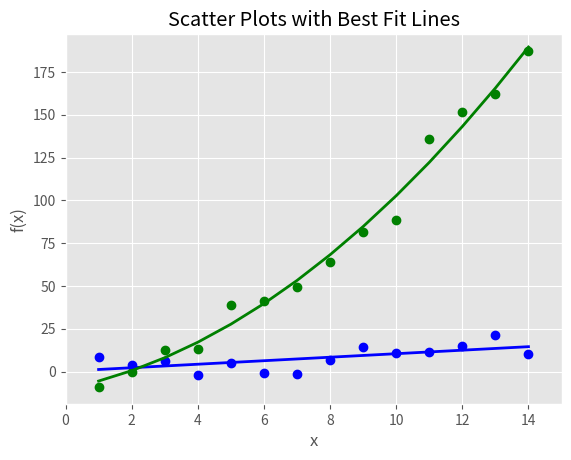

Recreate this plot in Python.
#!/usr/bin/env python3
import numpy as np
import matplotlib.pyplot as plt
plt.style.use('ggplot')

x = np.arange(start=1., stop=15., step=1.)
y_linear = x + 5. * np.random.randn(14)
y_quadratic = x**2 + 10. * np.random.randn(14) #2차 함수
fn_linear = np.poly1d(np.polyfit(x, y_linear, deg=1))
fn_quadratic= np.poly1d(np.polyfit(x, y_quadratic, deg=2)) #2차 함수
fig = plt.figure()
ax1 = fig.add_subplot(1,1,1)
ax1.plot(x, y_linear, 'bo', x, y_quadratic, 'go', \
         x, fn_linear(x), 'b-', x, fn_quadratic(x), 'g-', linewidth=2.)
ax1.xaxis.set_ticks_position('bottom')
ax1.yaxis.set_ticks_position('left')
ax1.set_title('Scatter Plots with Best Fit Lines')
plt.xlabel('x')
plt.ylabel('f(x)')
plt.xlim((min(x)-1., max(x)+1.))
plt.ylim((min(y_quadratic)-10., max(y_quadratic)+10.))
plt.savefig('scatter_plot.png', dpi=400,bbox_inches='tight')
plt.show()